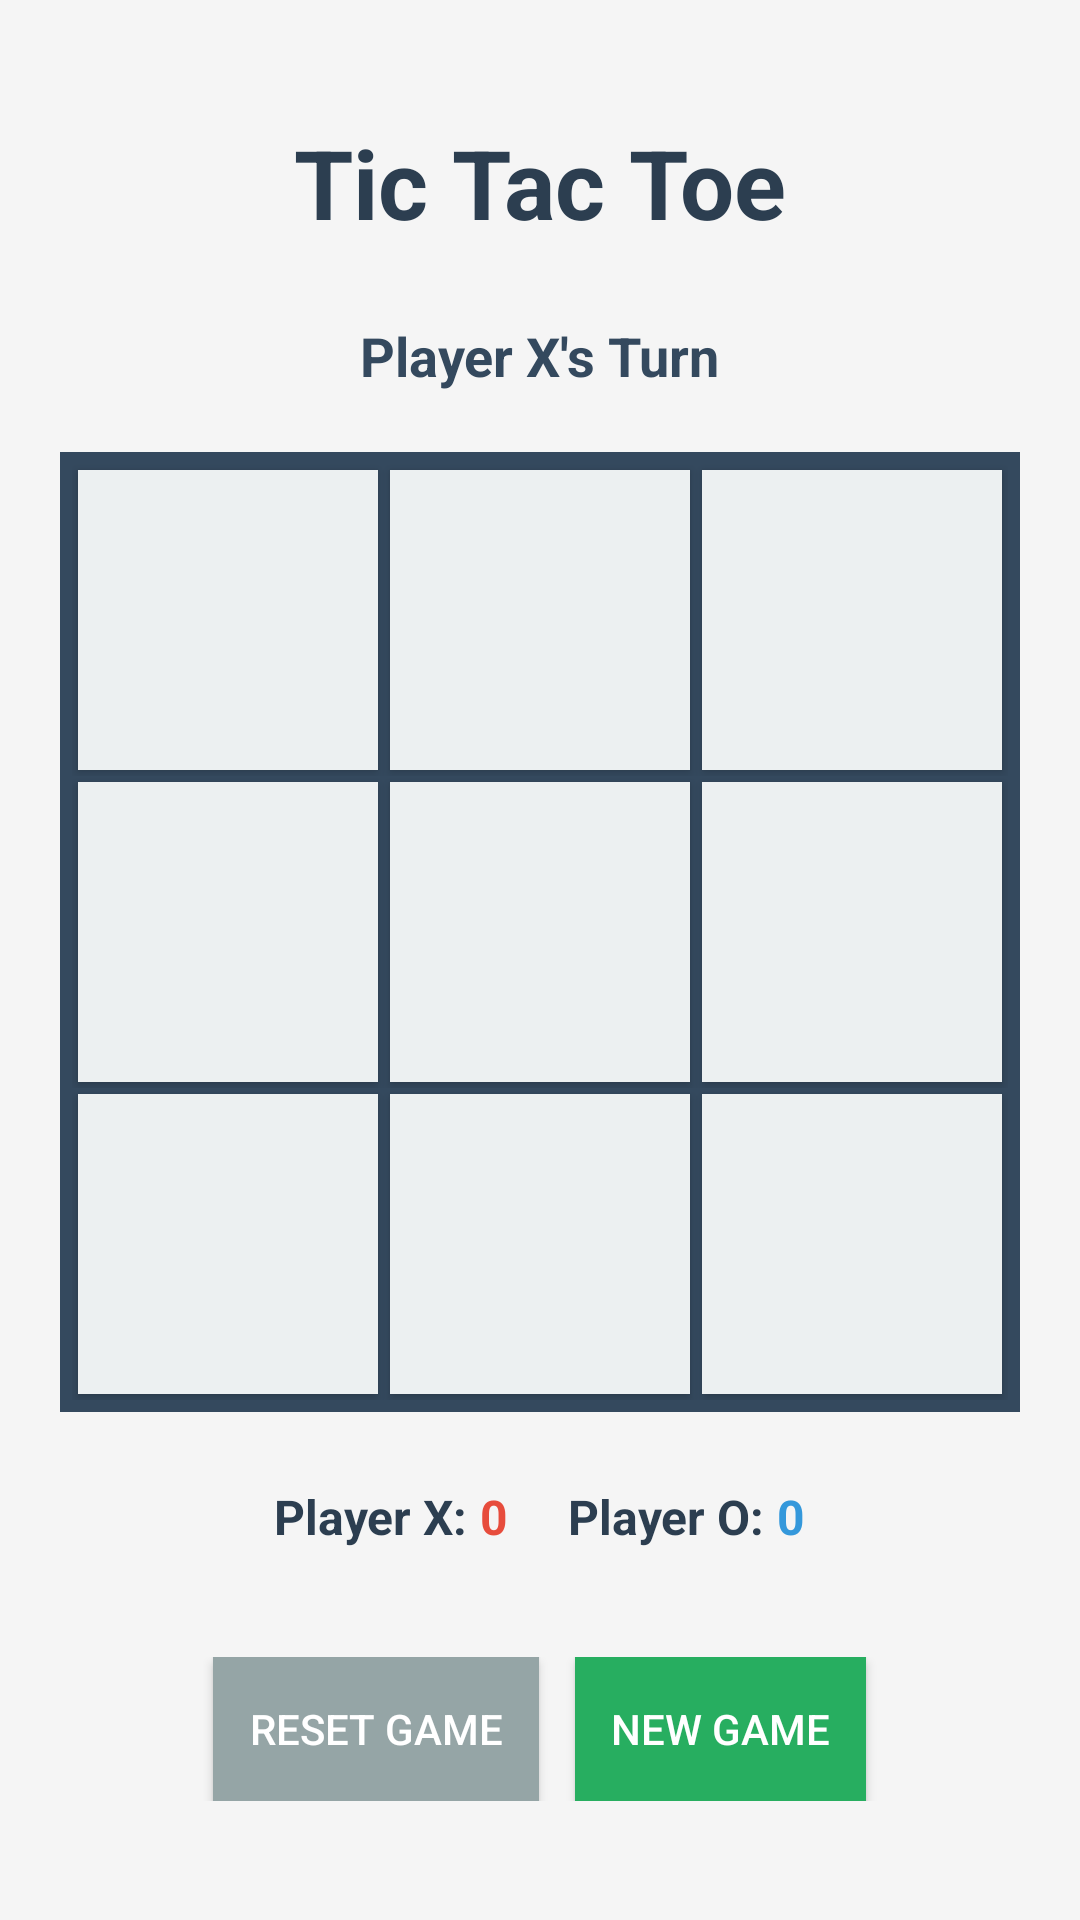

Reconstruct the res/layout file that produces this screen, plus the resources it refers to.
<!-- AndroidManifest.xml: application theme Theme.TicTacToe -->
<!-- res/layout/fragment_basicmode.xml -->
<?xml version="1.0" encoding="utf-8"?>
<LinearLayout xmlns:android="http://schemas.android.com/apk/res/android"
    android:id="@+id/basicmode_fragment"
    style="@style/Widget.MaterialComponents.BottomNavigationView"
    android:layout_width="match_parent"
    android:layout_height="match_parent"
    android:orientation="vertical"
    android:padding="16dp"
    android:background="#f5f5f5"
    android:gravity="center">

    
    <TextView
        android:id="@+id/titleText"
        android:layout_width="wrap_content"
        android:layout_height="wrap_content"
        android:text="Tic Tac Toe"
        android:textSize="32sp"
        android:textStyle="bold"
        android:textColor="#2c3e50"
        android:layout_marginBottom="24dp" />

    
    <TextView
        android:id="@+id/statusText"
        android:layout_width="wrap_content"
        android:layout_height="wrap_content"
        android:text="Player X's Turn"
        android:textSize="18sp"
        android:textColor="#34495e"
        android:layout_marginBottom="20dp"
        android:textStyle="bold" />

    
    <LinearLayout
        android:layout_width="wrap_content"
        android:layout_height="wrap_content"
        android:orientation="vertical"
        android:background="#34495e"
        android:padding="4dp"
        android:layout_marginBottom="24dp">

        
        <LinearLayout
            android:layout_width="wrap_content"
            android:layout_height="wrap_content"
            android:orientation="horizontal">

            <Button
                android:id="@+id/btn00"
                android:layout_width="100dp"
                android:layout_height="100dp"
                android:layout_margin="2dp"
                android:background="#ecf0f1"
                android:text=""
                android:textSize="36sp"
                android:textStyle="bold"
                android:textColor="#2c3e50"
                android:tag="0" />

            <Button
                android:id="@+id/btn01"
                android:layout_width="100dp"
                android:layout_height="100dp"
                android:layout_margin="2dp"
                android:background="#ecf0f1"
                android:text=""
                android:textSize="36sp"
                android:textStyle="bold"
                android:textColor="#2c3e50"
                android:tag="1" />

            <Button
                android:id="@+id/btn02"
                android:layout_width="100dp"
                android:layout_height="100dp"
                android:layout_margin="2dp"
                android:background="#ecf0f1"
                android:text=""
                android:textSize="36sp"
                android:textStyle="bold"
                android:textColor="#2c3e50"
                android:tag="2" />

        </LinearLayout>

        
        <LinearLayout
            android:layout_width="wrap_content"
            android:layout_height="wrap_content"
            android:orientation="horizontal">

            <Button
                android:id="@+id/btn10"
                android:layout_width="100dp"
                android:layout_height="100dp"
                android:layout_margin="2dp"
                android:background="#ecf0f1"
                android:text=""
                android:textSize="36sp"
                android:textStyle="bold"
                android:textColor="#2c3e50"
                android:tag="3" />

            <Button
                android:id="@+id/btn11"
                android:layout_width="100dp"
                android:layout_height="100dp"
                android:layout_margin="2dp"
                android:background="#ecf0f1"
                android:text=""
                android:textSize="36sp"
                android:textStyle="bold"
                android:textColor="#2c3e50"
                android:tag="4" />

            <Button
                android:id="@+id/btn12"
                android:layout_width="100dp"
                android:layout_height="100dp"
                android:layout_margin="2dp"
                android:background="#ecf0f1"
                android:text=""
                android:textSize="36sp"
                android:textStyle="bold"
                android:textColor="#2c3e50"
                android:tag="5" />

        </LinearLayout>

        
        <LinearLayout
            android:layout_width="wrap_content"
            android:layout_height="wrap_content"
            android:orientation="horizontal">

            <Button
                android:id="@+id/btn20"
                android:layout_width="100dp"
                android:layout_height="100dp"
                android:layout_margin="2dp"
                android:background="#ecf0f1"
                android:text=""
                android:textSize="36sp"
                android:textStyle="bold"
                android:textColor="#2c3e50"
                android:tag="6" />

            <Button
                android:id="@+id/btn21"
                android:layout_width="100dp"
                android:layout_height="100dp"
                android:layout_margin="2dp"
                android:background="#ecf0f1"
                android:text=""
                android:textSize="36sp"
                android:textStyle="bold"
                android:textColor="#2c3e50"
                android:tag="7" />

            <Button
                android:id="@+id/btn22"
                android:layout_width="100dp"
                android:layout_height="100dp"
                android:layout_margin="2dp"
                android:background="#ecf0f1"
                android:text=""
                android:textSize="36sp"
                android:textStyle="bold"
                android:textColor="#2c3e50"
                android:tag="8" />

        </LinearLayout>

    </LinearLayout>

    
    <LinearLayout
        android:layout_width="match_parent"
        android:layout_height="wrap_content"
        android:orientation="horizontal"
        android:layout_marginBottom="20dp"
        android:gravity="center">

        <TextView
            android:layout_width="wrap_content"
            android:layout_height="wrap_content"
            android:text="Player X: "
            android:textSize="16sp"
            android:textColor="#2c3e50"
            android:textStyle="bold" />

        <TextView
            android:id="@+id/scoreX"
            android:layout_width="wrap_content"
            android:layout_height="wrap_content"
            android:text="0"
            android:textSize="16sp"
            android:textColor="#e74c3c"
            android:textStyle="bold"
            android:layout_marginEnd="20dp" />

        <TextView
            android:layout_width="wrap_content"
            android:layout_height="wrap_content"
            android:text="Player O: "
            android:textSize="16sp"
            android:textColor="#2c3e50"
            android:textStyle="bold" />

        <TextView
            android:id="@+id/scoreO"
            android:layout_width="wrap_content"
            android:layout_height="wrap_content"
            android:text="0"
            android:textSize="16sp"
            android:textColor="#3498db"
            android:textStyle="bold" />

    </LinearLayout>

    
    <LinearLayout
        android:layout_width="match_parent"
        android:layout_height="wrap_content"
        android:orientation="horizontal"
        android:gravity="center"
        android:layout_marginTop="16dp">

        <Button
            android:id="@+id/resetButton"
            android:layout_width="wrap_content"
            android:layout_height="wrap_content"
            android:text="Reset Game"
            android:textSize="14sp"
            android:textColor="#ffffff"
            android:background="#95a5a6"
            android:padding="12dp"
            android:layout_marginEnd="12dp" />

        <Button
            android:id="@+id/newGameButton"
            android:layout_width="wrap_content"
            android:layout_height="wrap_content"
            android:text="New Game"
            android:textSize="14sp"
            android:textColor="#ffffff"
            android:background="#27ae60"
            android:padding="12dp" />

    </LinearLayout>

</LinearLayout>
<!-- resources referenced by this layout -->
<resources>
  <style name="Theme.TicTacToe" parent="Base.Theme.TicTacToe" />
  <style name="Base.Theme.TicTacToe" parent="Theme.Material3.DayNight.NoActionBar">
          
          
      </style>
</resources>
